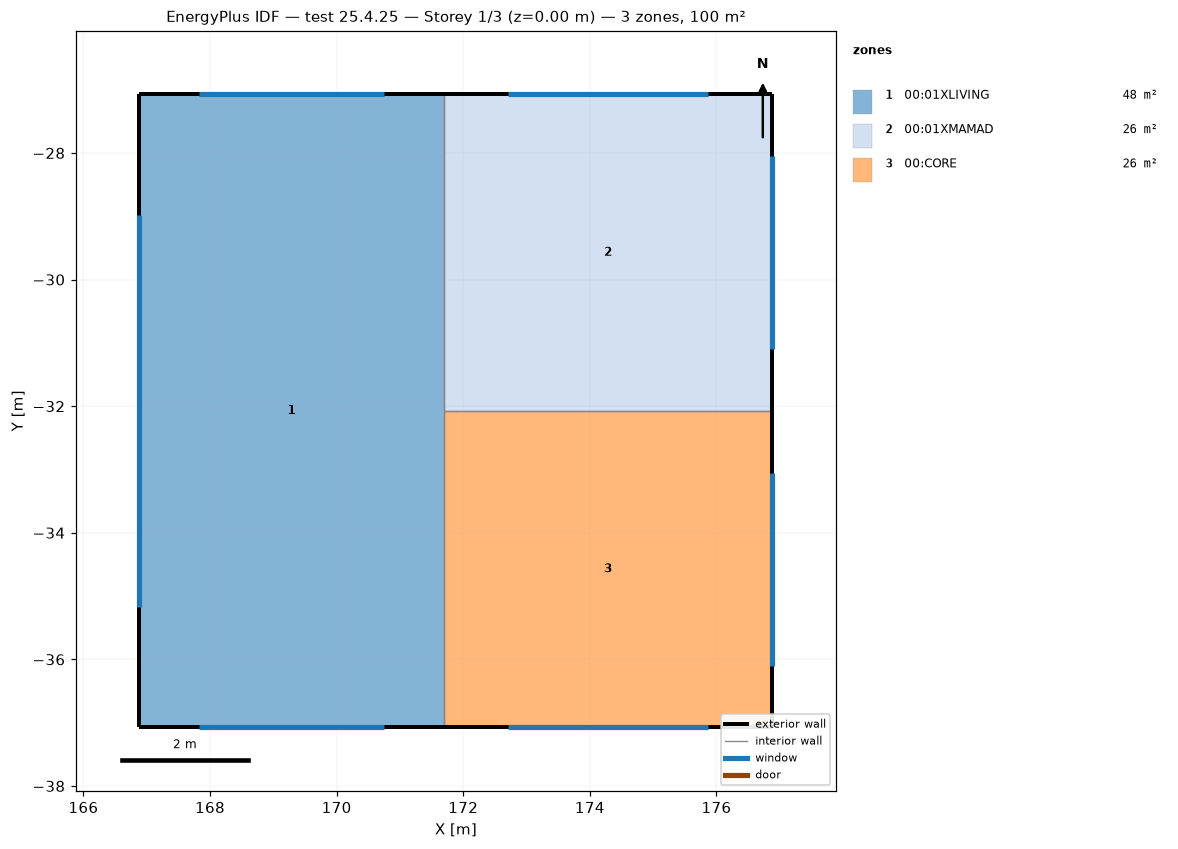
=== STOREY PLAN SPEC (per zone: floor XY polygon, exterior-wall plan segments, windows/doors) ===
zone 1: 00:01XLIVING  (48.0 m²)
  floor: (171.69, -37.07) (166.88, -37.07) (166.88, -27.07) (171.69, -27.07)
  exterior wall: (171.69, -27.07) – (166.88, -27.07)  [4.8 m]
    window: (170.75, -27.07) – (167.82, -27.07)  [2.6 m²]
  exterior wall: (166.88, -27.07) – (166.88, -37.07)  [10.0 m]
    window: (166.88, -28.97) – (166.88, -35.17)  [5.6 m²]
  exterior wall: (166.88, -37.07) – (171.69, -37.07)  [4.8 m]
    window: (167.82, -37.07) – (170.75, -37.07)  [2.6 m²]
  interior walls: 2
zone 2: 00:01XMAMAD  (26.0 m²)
  floor: (176.88, -32.07) (171.69, -32.07) (171.69, -27.07) (176.88, -27.07)
  exterior wall: (176.88, -32.07) – (176.88, -27.07)  [5.0 m]
    window: (176.88, -31.10) – (176.88, -28.05)  [2.7 m²]
  exterior wall: (176.88, -27.07) – (171.69, -27.07)  [5.2 m]
    window: (175.87, -27.07) – (172.70, -27.07)  [2.9 m²]
  interior walls: 2
zone 3: 00:CORE  (26.0 m²)
  floor: (176.88, -37.07) (171.69, -37.07) (171.69, -32.07) (176.88, -32.07)
  exterior wall: (176.88, -37.07) – (176.88, -32.07)  [5.0 m]
    window: (176.88, -36.10) – (176.88, -33.05)  [2.7 m²]
  exterior wall: (171.69, -37.07) – (176.88, -37.07)  [5.2 m]
    window: (172.70, -37.07) – (175.87, -37.07)  [2.9 m²]
  interior walls: 2

=== DERIVED (storey summary) ===
Building: test 25.4.25
Storey: 1 of 3  (floor level z = 0.00 m)
Storey gross floor area: 100.0 m²
Zones on this storey: 3
  - 00:01XLIVING: floor 48.0 m²; exterior wall 19.6 m (61.8 m²); 3 window(s) 10.8 m²; WWR 17.6%
  - 00:01XMAMAD: floor 26.0 m²; exterior wall 10.2 m (32.1 m²); 2 window(s) 5.6 m²; WWR 17.4%
  - 00:CORE: floor 26.0 m²; exterior wall 10.2 m (32.1 m²); 2 window(s) 5.6 m²; WWR 17.4%
Zone adjacency (shared interzone walls):
  - 00:01XLIVING ↔ 00:01XMAMAD
  - 00:01XLIVING ↔ 00:CORE
  - 00:01XMAMAD ↔ 00:CORE